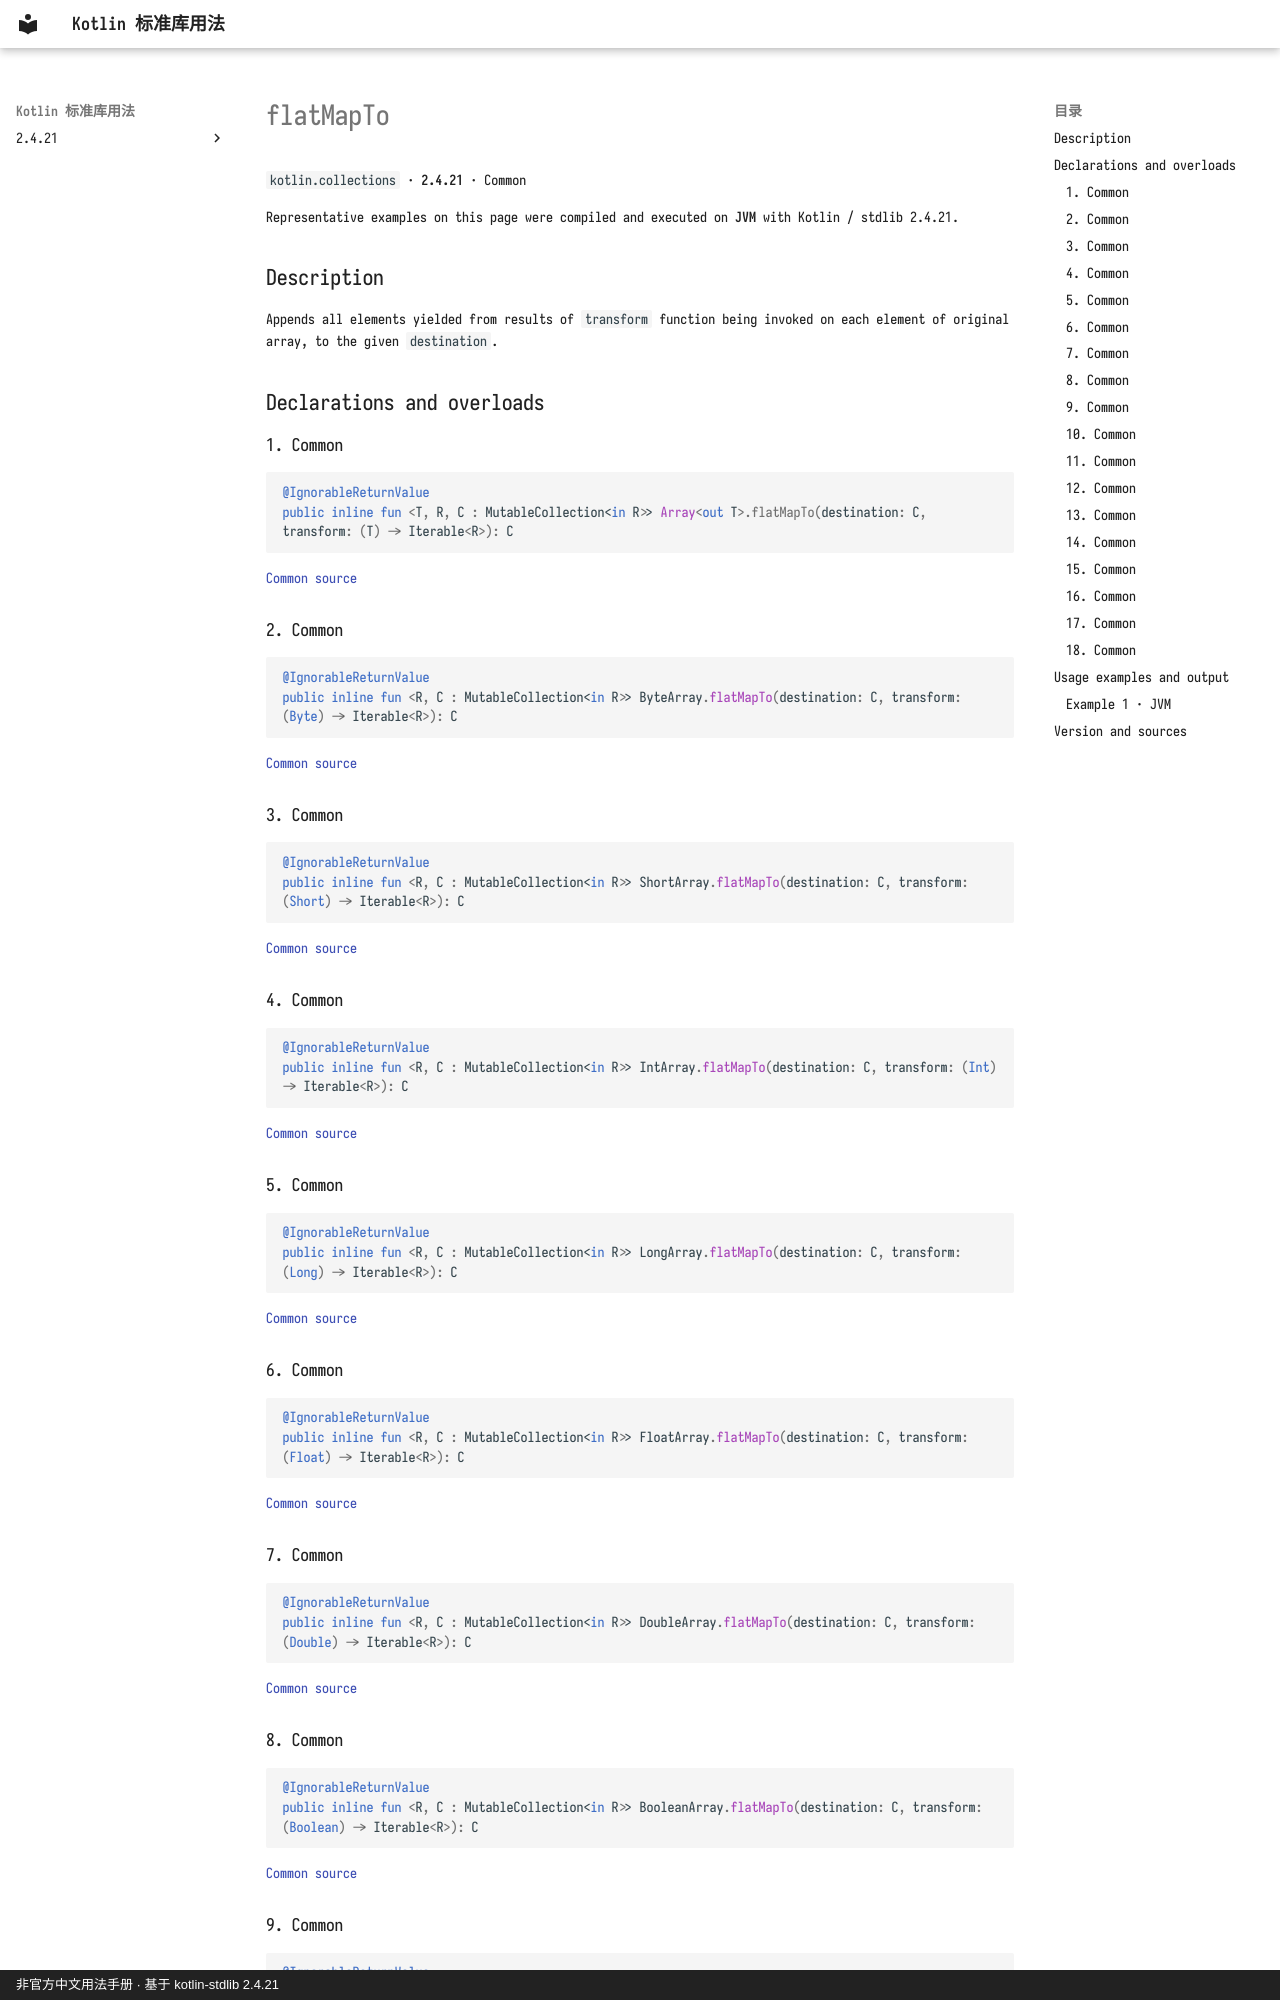

repository: oooooooko/kotlin-stdlib-docs · page: en/api/kotlin.collections/flatmapto--1d97ec98/index.html · generator: mkdocs · copyright: 非官方中文用法手册 · 基于 kotlin-stdlib 2.4.21

# flatMapTo

`kotlin.collections` · **2.4.21** · Common

Representative examples on this page were compiled and executed on **JVM** with Kotlin / stdlib 2.4.21.

## Description

Appends all elements yielded from results of `transform` function being invoked on each element of original array, to the given `destination`.

## Declarations and overloads

### 1. Common

```kotlin
@IgnorableReturnValue
public inline fun <T, R, C : MutableCollection<in R>> Array<out T>.flatMapTo(destination: C, transform: (T) -> Iterable<R>): C
```

[Common source](https://github.com/JetBrains/kotlin/blob/v2.4.21/libraries/stdlib/common/src/generated/_Arrays.kt#L12147)

### 2. Common

```kotlin
@IgnorableReturnValue
public inline fun <R, C : MutableCollection<in R>> ByteArray.flatMapTo(destination: C, transform: (Byte) -> Iterable<R>): C
```

[Common source](https://github.com/JetBrains/kotlin/blob/v2.4.21/libraries/stdlib/common/src/generated/_Arrays.kt#L12159)

### 3. Common

```kotlin
@IgnorableReturnValue
public inline fun <R, C : MutableCollection<in R>> ShortArray.flatMapTo(destination: C, transform: (Short) -> Iterable<R>): C
```

[Common source](https://github.com/JetBrains/kotlin/blob/v2.4.21/libraries/stdlib/common/src/generated/_Arrays.kt#L12171)

### 4. Common

```kotlin
@IgnorableReturnValue
public inline fun <R, C : MutableCollection<in R>> IntArray.flatMapTo(destination: C, transform: (Int) -> Iterable<R>): C
```

[Common source](https://github.com/JetBrains/kotlin/blob/v2.4.21/libraries/stdlib/common/src/generated/_Arrays.kt#L12183)

### 5. Common

```kotlin
@IgnorableReturnValue
public inline fun <R, C : MutableCollection<in R>> LongArray.flatMapTo(destination: C, transform: (Long) -> Iterable<R>): C
```

[Common source](https://github.com/JetBrains/kotlin/blob/v2.4.21/libraries/stdlib/common/src/generated/_Arrays.kt#L12195)

### 6. Common

```kotlin
@IgnorableReturnValue
public inline fun <R, C : MutableCollection<in R>> FloatArray.flatMapTo(destination: C, transform: (Float) -> Iterable<R>): C
```

[Common source](https://github.com/JetBrains/kotlin/blob/v2.4.21/libraries/stdlib/common/src/generated/_Arrays.kt#L12207)

### 7. Common

```kotlin
@IgnorableReturnValue
public inline fun <R, C : MutableCollection<in R>> DoubleArray.flatMapTo(destination: C, transform: (Double) -> Iterable<R>): C
```

[Common source](https://github.com/JetBrains/kotlin/blob/v2.4.21/libraries/stdlib/common/src/generated/_Arrays.kt#L12219)

### 8. Common

```kotlin
@IgnorableReturnValue
public inline fun <R, C : MutableCollection<in R>> BooleanArray.flatMapTo(destination: C, transform: (Boolean) -> Iterable<R>): C
```

[Common source](https://github.com/JetBrains/kotlin/blob/v2.4.21/libraries/stdlib/common/src/generated/_Arrays.kt#L12231)

### 9. Common

```kotlin
@IgnorableReturnValue
public inline fun <R, C : MutableCollection<in R>> CharArray.flatMapTo(destination: C, transform: (Char) -> Iterable<R>): C
```

[Common source](https://github.com/JetBrains/kotlin/blob/v2.4.21/libraries/stdlib/common/src/generated/_Arrays.kt#L12243)
